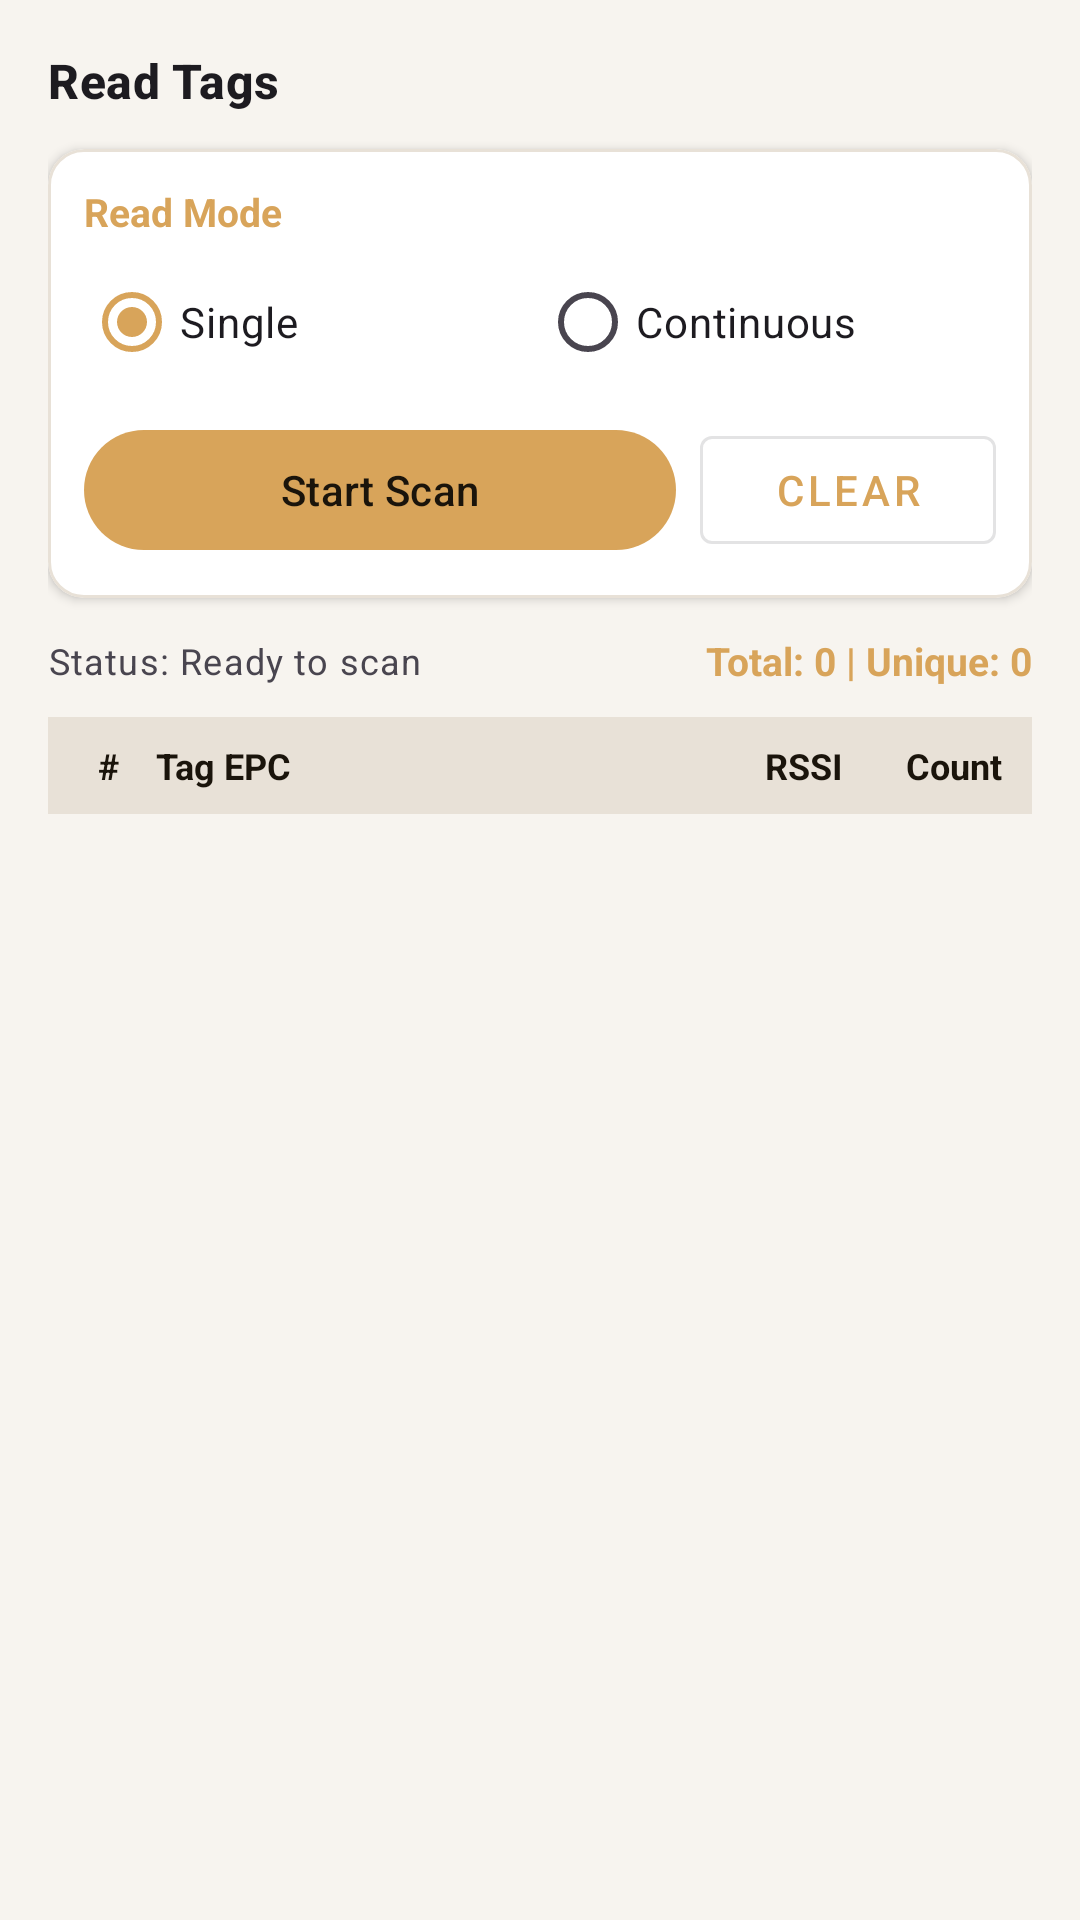

Layout XML and referenced resources for this Android screen:
<!-- AndroidManifest.xml: application theme Theme.RfidInventoryApp -->
<!-- res/layout/body_read_tag.xml -->
<?xml version="1.0" encoding="utf-8"?>
<LinearLayout xmlns:android="http://schemas.android.com/apk/res/android"
    xmlns:app="http://schemas.android.com/apk/res-auto"
    android:layout_width="match_parent"
    android:layout_height="match_parent"
    android:orientation="vertical"
    android:padding="@dimen/rfid_screen_padding">

    <TextView
        android:layout_width="wrap_content"
        android:layout_height="wrap_content"
        style="@style/TextAppearance.Rfid.SectionTitle"
        android:text="Read Tags" />

    
    <com.google.android.material.card.MaterialCardView
        android:layout_width="match_parent"
        android:layout_height="wrap_content"
        android:layout_marginTop="12dp"
        app:cardCornerRadius="12dp"
        app:cardBackgroundColor="@color/rfid_card_surface"
        app:cardElevation="2dp"
        app:strokeColor="@color/rfid_card_stroke"
        app:strokeWidth="1dp">

        <LinearLayout
            android:layout_width="match_parent"
            android:layout_height="wrap_content"
            android:orientation="vertical"
            android:padding="12dp">

            <TextView
                android:layout_width="wrap_content"
                android:layout_height="wrap_content"
                android:text="Read Mode"
                android:textSize="13sp"
                android:textStyle="bold"
                android:textColor="@color/rfid_primary" />

            <RadioGroup
                android:id="@+id/readModeRadioGroup"
                android:layout_width="match_parent"
                android:layout_height="wrap_content"
                android:orientation="horizontal"
                android:layout_marginTop="4dp">

                <RadioButton
                    android:id="@+id/readModeOnceRadio"
                    android:layout_width="0dp"
                    android:layout_height="wrap_content"
                    android:layout_weight="1"
                    android:checked="true"
                    android:textSize="14sp"
                    android:text="Single" />

                <RadioButton
                    android:id="@+id/readModeContinuousRadio"
                    android:layout_width="0dp"
                    android:layout_height="wrap_content"
                    android:layout_weight="1"
                    android:textSize="14sp"
                    android:text="Continuous" />
            </RadioGroup>

            <LinearLayout
                android:layout_width="match_parent"
                android:layout_height="wrap_content"
                android:orientation="horizontal"
                android:layout_marginTop="8dp">

                <com.google.android.material.button.MaterialButton
                    android:id="@+id/readTagScanButton"
                    android:layout_width="0dp"
                    android:layout_height="wrap_content"
                    android:layout_weight="2"
                    android:text="Start Scan" />

                <View
                    android:layout_width="8dp"
                    android:layout_height="1dp" />

                <com.google.android.material.button.MaterialButton
                    android:id="@+id/readTagClearButton"
                    style="@style/Widget.MaterialComponents.Button.OutlinedButton"
                    android:layout_width="0dp"
                    android:layout_height="wrap_content"
                    android:layout_weight="1"
                    android:text="Clear" />
            </LinearLayout>

        </LinearLayout>
    </com.google.android.material.card.MaterialCardView>

    
    <LinearLayout
        android:layout_width="match_parent"
        android:layout_height="wrap_content"
        android:orientation="horizontal"
        android:layout_marginTop="12dp"
        android:gravity="center_vertical">

        <TextView
            android:id="@+id/readTagStatusText"
            android:layout_width="0dp"
            android:layout_height="wrap_content"
            android:layout_weight="1"
            style="@style/TextAppearance.Rfid.HelperMetaText"
            android:text="Status: Ready to scan" />

        <TextView
            android:id="@+id/readTagSummaryText"
            android:layout_width="wrap_content"
            android:layout_height="wrap_content"
            android:textSize="13sp"
            android:textStyle="bold"
            android:textColor="@color/rfid_primary"
            android:text="Total: 0 | Unique: 0" />
    </LinearLayout>

    
    <LinearLayout
        android:layout_width="match_parent"
        android:layout_height="wrap_content"
        android:orientation="horizontal"
        android:layout_marginTop="10dp"
        android:paddingVertical="8dp"
        android:paddingHorizontal="4dp"
        android:background="@color/rfid_surface_variant">

        <TextView
            android:layout_width="32dp"
            android:layout_height="wrap_content"
            android:textSize="12sp"
            android:textStyle="bold"
            android:textColor="@color/rfid_on_surface"
            android:gravity="center"
            android:text="#" />

        <TextView
            android:layout_width="0dp"
            android:layout_height="wrap_content"
            android:layout_weight="1"
            android:textSize="12sp"
            android:textStyle="bold"
            android:textColor="@color/rfid_on_surface"
            android:text="Tag EPC" />

        <TextView
            android:layout_width="56dp"
            android:layout_height="wrap_content"
            android:textSize="12sp"
            android:textStyle="bold"
            android:textColor="@color/rfid_on_surface"
            android:gravity="center"
            android:text="RSSI" />

        <TextView
            android:layout_width="44dp"
            android:layout_height="wrap_content"
            android:textSize="12sp"
            android:textStyle="bold"
            android:textColor="@color/rfid_on_surface"
            android:gravity="center"
            android:text="Count" />


    </LinearLayout>

    
    <androidx.recyclerview.widget.RecyclerView
        android:id="@+id/scannedTagsRecyclerView"
        android:layout_width="match_parent"
        android:layout_height="0dp"
        android:layout_weight="1"
        android:scrollbars="vertical" />

</LinearLayout>
<!-- resources referenced by this layout -->
<resources>
  <color name="rfid_card_stroke">#E8E1D7</color>
  <color name="rfid_card_surface">#FFFFFF</color>
  <color name="rfid_on_surface">#1A140B</color>
  <color name="rfid_primary">#D8A45A</color>
  <color name="rfid_surface_variant">#E8E1D7</color>
  <dimen name="rfid_screen_padding">16dp</dimen>
  <style name="TextAppearance.Rfid.HelperMetaText" parent="TextAppearance.Material3.BodySmall" />
  <style name="TextAppearance.Rfid.SectionTitle" parent="TextAppearance.Material3.TitleMedium">
          <item name="android:textStyle">bold</item>
      </style>
  <style name="Theme.RfidInventoryApp" parent="Theme.Material3.DayNight.NoActionBar">
          
          <item name="android:statusBarColor">@android:color/transparent</item>
          <item name="android:navigationBarColor">@color/rfid_surface</item>
          <item name="android:windowBackground">@color/rfid_surface</item>
  
          
          <item name="colorPrimary">@color/rfid_primary</item>
          <item name="colorOnPrimary">@color/rfid_on_primary</item>
          <item name="colorSecondary">@color/rfid_secondary</item>
          <item name="colorOnSecondary">@color/rfid_on_secondary</item>
          <item name="colorTertiary">@color/rfid_tertiary</item>
          <item name="colorOnTertiary">@color/rfid_on_tertiary</item>
  
          <item name="colorError">@color/rfid_error</item>
          <item name="colorOnError">@color/rfid_on_error</item>
      </style>
  <color name="rfid_surface">#F7F4EF</color>
  <color name="rfid_on_primary">#1A140B</color>
  <color name="rfid_secondary">#2F6F5D</color>
  <color name="rfid_on_secondary">#FFFFFF</color>
  <color name="rfid_tertiary">#6A4C93</color>
  <color name="rfid_on_tertiary">#FFFFFF</color>
  <color name="rfid_error">#B00020</color>
  <color name="rfid_on_error">#FFFFFF</color>
</resources>
